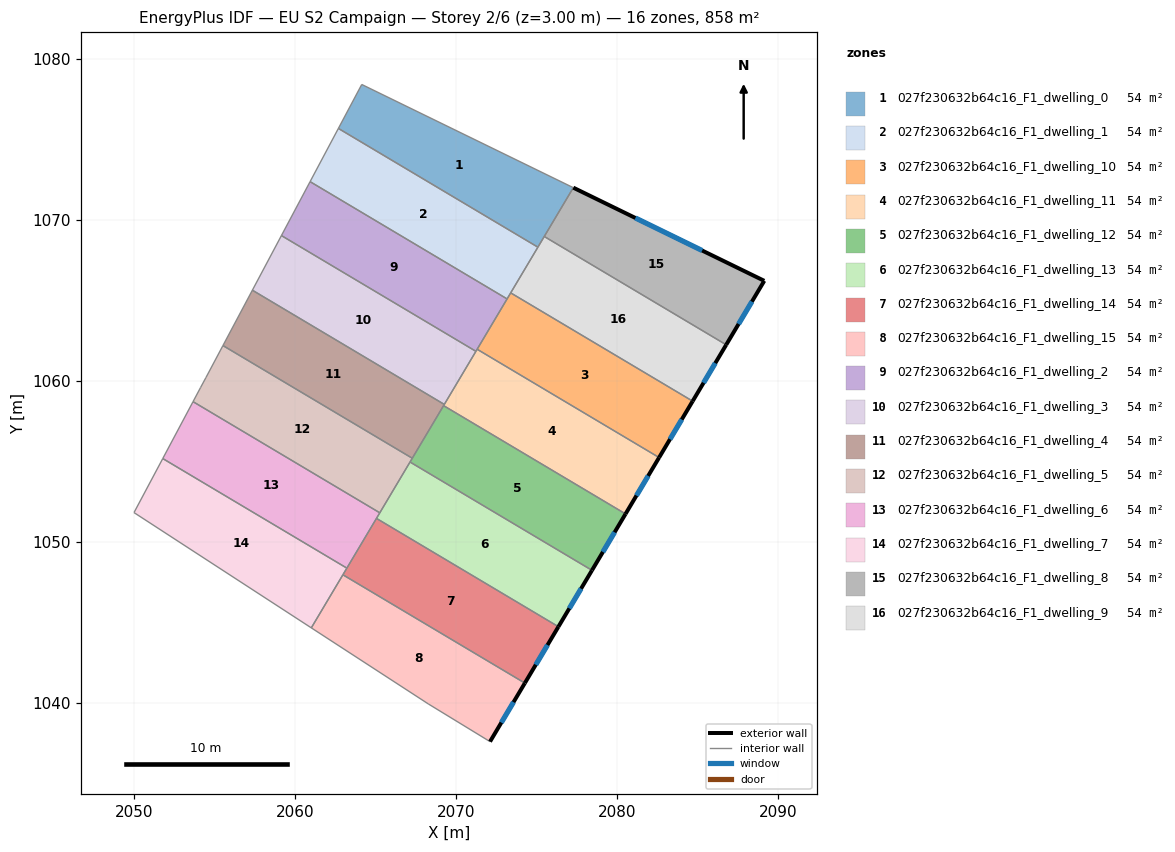
=== STOREY PLAN SPEC (per zone: floor XY polygon, exterior-wall plan segments, windows/doors) ===
zone 1: 027f230632b64c16_F1_dwelling_0  (53.6 m²)
  floor: (2077.27, 1072.01) (2075.07, 1068.32) (2062.68, 1075.70) (2064.13, 1078.43)
  interior walls: 4
zone 2: 027f230632b64c16_F1_dwelling_1  (53.6 m²)
  floor: (2075.07, 1068.32) (2073.16, 1065.10) (2060.92, 1072.39) (2062.68, 1075.70)
  interior walls: 4
zone 3: 027f230632b64c16_F1_dwelling_10  (53.6 m²)
  floor: (2084.69, 1058.75) (2082.60, 1055.25) (2071.30, 1061.97) (2073.38, 1065.48)
  exterior wall: (2082.60, 1055.25) – (2084.69, 1058.75)  [4.1 m]
    window: (2083.28, 1056.39) – (2084.01, 1057.61)  [1.5 m²]
  interior walls: 3
zone 4: 027f230632b64c16_F1_dwelling_11  (53.6 m²)
  floor: (2082.60, 1055.25) (2080.52, 1051.74) (2069.21, 1058.47) (2071.30, 1061.97)
  exterior wall: (2080.52, 1051.74) – (2082.60, 1055.25)  [4.1 m]
    window: (2081.20, 1052.88) – (2081.92, 1054.11)  [1.5 m²]
  interior walls: 3
zone 5: 027f230632b64c16_F1_dwelling_12  (53.6 m²)
  floor: (2080.52, 1051.74) (2078.43, 1048.24) (2067.13, 1054.97) (2069.21, 1058.47)
  exterior wall: (2078.43, 1048.24) – (2080.52, 1051.74)  [4.1 m]
    window: (2079.11, 1049.38) – (2079.84, 1050.60)  [1.5 m²]
  interior walls: 3
zone 6: 027f230632b64c16_F1_dwelling_13  (53.6 m²)
  floor: (2078.43, 1048.24) (2076.35, 1044.74) (2065.04, 1051.47) (2067.13, 1054.97)
  exterior wall: (2076.35, 1044.74) – (2078.43, 1048.24)  [4.1 m]
    window: (2077.03, 1045.88) – (2077.75, 1047.10)  [1.5 m²]
  interior walls: 3
zone 7: 027f230632b64c16_F1_dwelling_14  (53.6 m²)
  floor: (2076.35, 1044.74) (2074.26, 1041.23) (2062.96, 1047.96) (2065.04, 1051.47)
  exterior wall: (2074.26, 1041.23) – (2076.35, 1044.74)  [4.1 m]
    window: (2074.94, 1042.37) – (2075.67, 1043.60)  [1.5 m²]
  interior walls: 4
zone 8: 027f230632b64c16_F1_dwelling_15  (53.6 m²)
  floor: (2074.26, 1041.23) (2072.10, 1037.60) (2068.27, 1039.94) (2060.99, 1044.67) (2062.96, 1047.96)
  exterior wall: (2072.10, 1037.60) – (2074.26, 1041.23)  [4.2 m]
    window: (2072.80, 1038.78) – (2073.56, 1040.05)  [1.6 m²]
  interior walls: 4
zone 9: 027f230632b64c16_F1_dwelling_2  (53.6 m²)
  floor: (2073.16, 1065.10) (2071.22, 1061.85) (2059.14, 1069.04) (2060.92, 1072.39)
  interior walls: 4
zone 10: 027f230632b64c16_F1_dwelling_3  (53.6 m²)
  floor: (2071.22, 1061.85) (2069.26, 1058.55) (2057.33, 1065.64) (2059.14, 1069.04)
  interior walls: 4
zone 11: 027f230632b64c16_F1_dwelling_4  (53.6 m²)
  floor: (2069.26, 1058.55) (2067.27, 1055.20) (2055.50, 1062.20) (2057.33, 1065.64)
  interior walls: 4
zone 12: 027f230632b64c16_F1_dwelling_5  (53.6 m²)
  floor: (2067.27, 1055.20) (2065.25, 1051.81) (2053.65, 1058.72) (2054.11, 1059.59) (2054.45, 1060.22) (2055.50, 1062.20)
  interior walls: 6
zone 13: 027f230632b64c16_F1_dwelling_6  (53.6 m²)
  floor: (2065.25, 1051.81) (2063.20, 1048.38) (2051.77, 1055.18) (2053.65, 1058.72)
  interior walls: 4
zone 14: 027f230632b64c16_F1_dwelling_7  (53.6 m²)
  floor: (2063.20, 1048.38) (2060.99, 1044.67) (2049.98, 1051.83) (2051.77, 1055.18)
  interior walls: 5
zone 15: 027f230632b64c16_F1_dwelling_8  (53.6 m²)
  floor: (2089.14, 1066.23) (2086.77, 1062.25) (2075.47, 1068.98) (2077.27, 1072.01)
  exterior wall: (2089.14, 1066.23) – (2077.27, 1072.01)  [13.2 m]
    window: (2085.28, 1068.11) – (2081.13, 1070.13)  [4.8 m²]
  exterior wall: (2086.77, 1062.25) – (2089.14, 1066.23)  [4.6 m]
    window: (2087.54, 1063.55) – (2088.37, 1064.93)  [1.7 m²]
  interior walls: 2
zone 16: 027f230632b64c16_F1_dwelling_9  (53.6 m²)
  floor: (2086.77, 1062.25) (2084.69, 1058.75) (2073.38, 1065.48) (2075.47, 1068.98)
  exterior wall: (2084.69, 1058.75) – (2086.77, 1062.25)  [4.1 m]
    window: (2085.37, 1059.89) – (2086.09, 1061.11)  [1.5 m²]
  interior walls: 3

=== DERIVED (storey summary) ===
Building: EU S2 Campaign
Storey: 2 of 6  (floor level z = 3.00 m)
Storey gross floor area: 858.1 m²
Zones on this storey: 16
  - 027f230632b64c16_F1_dwelling_0: floor 53.6 m²
  - 027f230632b64c16_F1_dwelling_1: floor 53.6 m²
  - 027f230632b64c16_F1_dwelling_10: floor 53.6 m²; exterior wall 4.1 m (12.2 m²); 1 window(s) 1.5 m²; WWR 12.2%
  - 027f230632b64c16_F1_dwelling_11: floor 53.6 m²; exterior wall 4.1 m (12.2 m²); 1 window(s) 1.5 m²; WWR 12.2%
  - 027f230632b64c16_F1_dwelling_12: floor 53.6 m²; exterior wall 4.1 m (12.2 m²); 1 window(s) 1.5 m²; WWR 12.2%
  - 027f230632b64c16_F1_dwelling_13: floor 53.6 m²; exterior wall 4.1 m (12.2 m²); 1 window(s) 1.5 m²; WWR 12.2%
  - 027f230632b64c16_F1_dwelling_14: floor 53.6 m²; exterior wall 4.1 m (12.2 m²); 1 window(s) 1.5 m²; WWR 12.2%
  - 027f230632b64c16_F1_dwelling_15: floor 53.6 m²; exterior wall 4.2 m (12.7 m²); 1 window(s) 1.6 m²; WWR 12.2%
  - 027f230632b64c16_F1_dwelling_2: floor 53.6 m²
  - 027f230632b64c16_F1_dwelling_3: floor 53.6 m²
  - 027f230632b64c16_F1_dwelling_4: floor 53.6 m²
  - 027f230632b64c16_F1_dwelling_5: floor 53.6 m²
  - 027f230632b64c16_F1_dwelling_6: floor 53.6 m²
  - 027f230632b64c16_F1_dwelling_7: floor 53.6 m²
  - 027f230632b64c16_F1_dwelling_8: floor 53.6 m²; exterior wall 17.8 m (53.5 m²); 2 window(s) 6.5 m²; WWR 12.2%
  - 027f230632b64c16_F1_dwelling_9: floor 53.6 m²; exterior wall 4.1 m (12.2 m²); 1 window(s) 1.5 m²; WWR 12.2%
Zone adjacency (shared interzone walls):
  - 027f230632b64c16_F1_dwelling_0 ↔ 027f230632b64c16_F1_dwelling_1
  - 027f230632b64c16_F1_dwelling_1 ↔ 027f230632b64c16_F1_dwelling_2
  - 027f230632b64c16_F1_dwelling_10 ↔ 027f230632b64c16_F1_dwelling_11
  - 027f230632b64c16_F1_dwelling_10 ↔ 027f230632b64c16_F1_dwelling_9
  - 027f230632b64c16_F1_dwelling_11 ↔ 027f230632b64c16_F1_dwelling_12
  - 027f230632b64c16_F1_dwelling_12 ↔ 027f230632b64c16_F1_dwelling_13
  - 027f230632b64c16_F1_dwelling_13 ↔ 027f230632b64c16_F1_dwelling_14
  - 027f230632b64c16_F1_dwelling_14 ↔ 027f230632b64c16_F1_dwelling_15
  - 027f230632b64c16_F1_dwelling_14 ↔ 027f230632b64c16_F1_dwelling_7
  - 027f230632b64c16_F1_dwelling_15 ↔ 027f230632b64c16_F1_dwelling_7
  - 027f230632b64c16_F1_dwelling_2 ↔ 027f230632b64c16_F1_dwelling_3
  - 027f230632b64c16_F1_dwelling_3 ↔ 027f230632b64c16_F1_dwelling_4
  - 027f230632b64c16_F1_dwelling_4 ↔ 027f230632b64c16_F1_dwelling_5
  - 027f230632b64c16_F1_dwelling_5 ↔ 027f230632b64c16_F1_dwelling_6
  - 027f230632b64c16_F1_dwelling_6 ↔ 027f230632b64c16_F1_dwelling_7
  - 027f230632b64c16_F1_dwelling_8 ↔ 027f230632b64c16_F1_dwelling_9